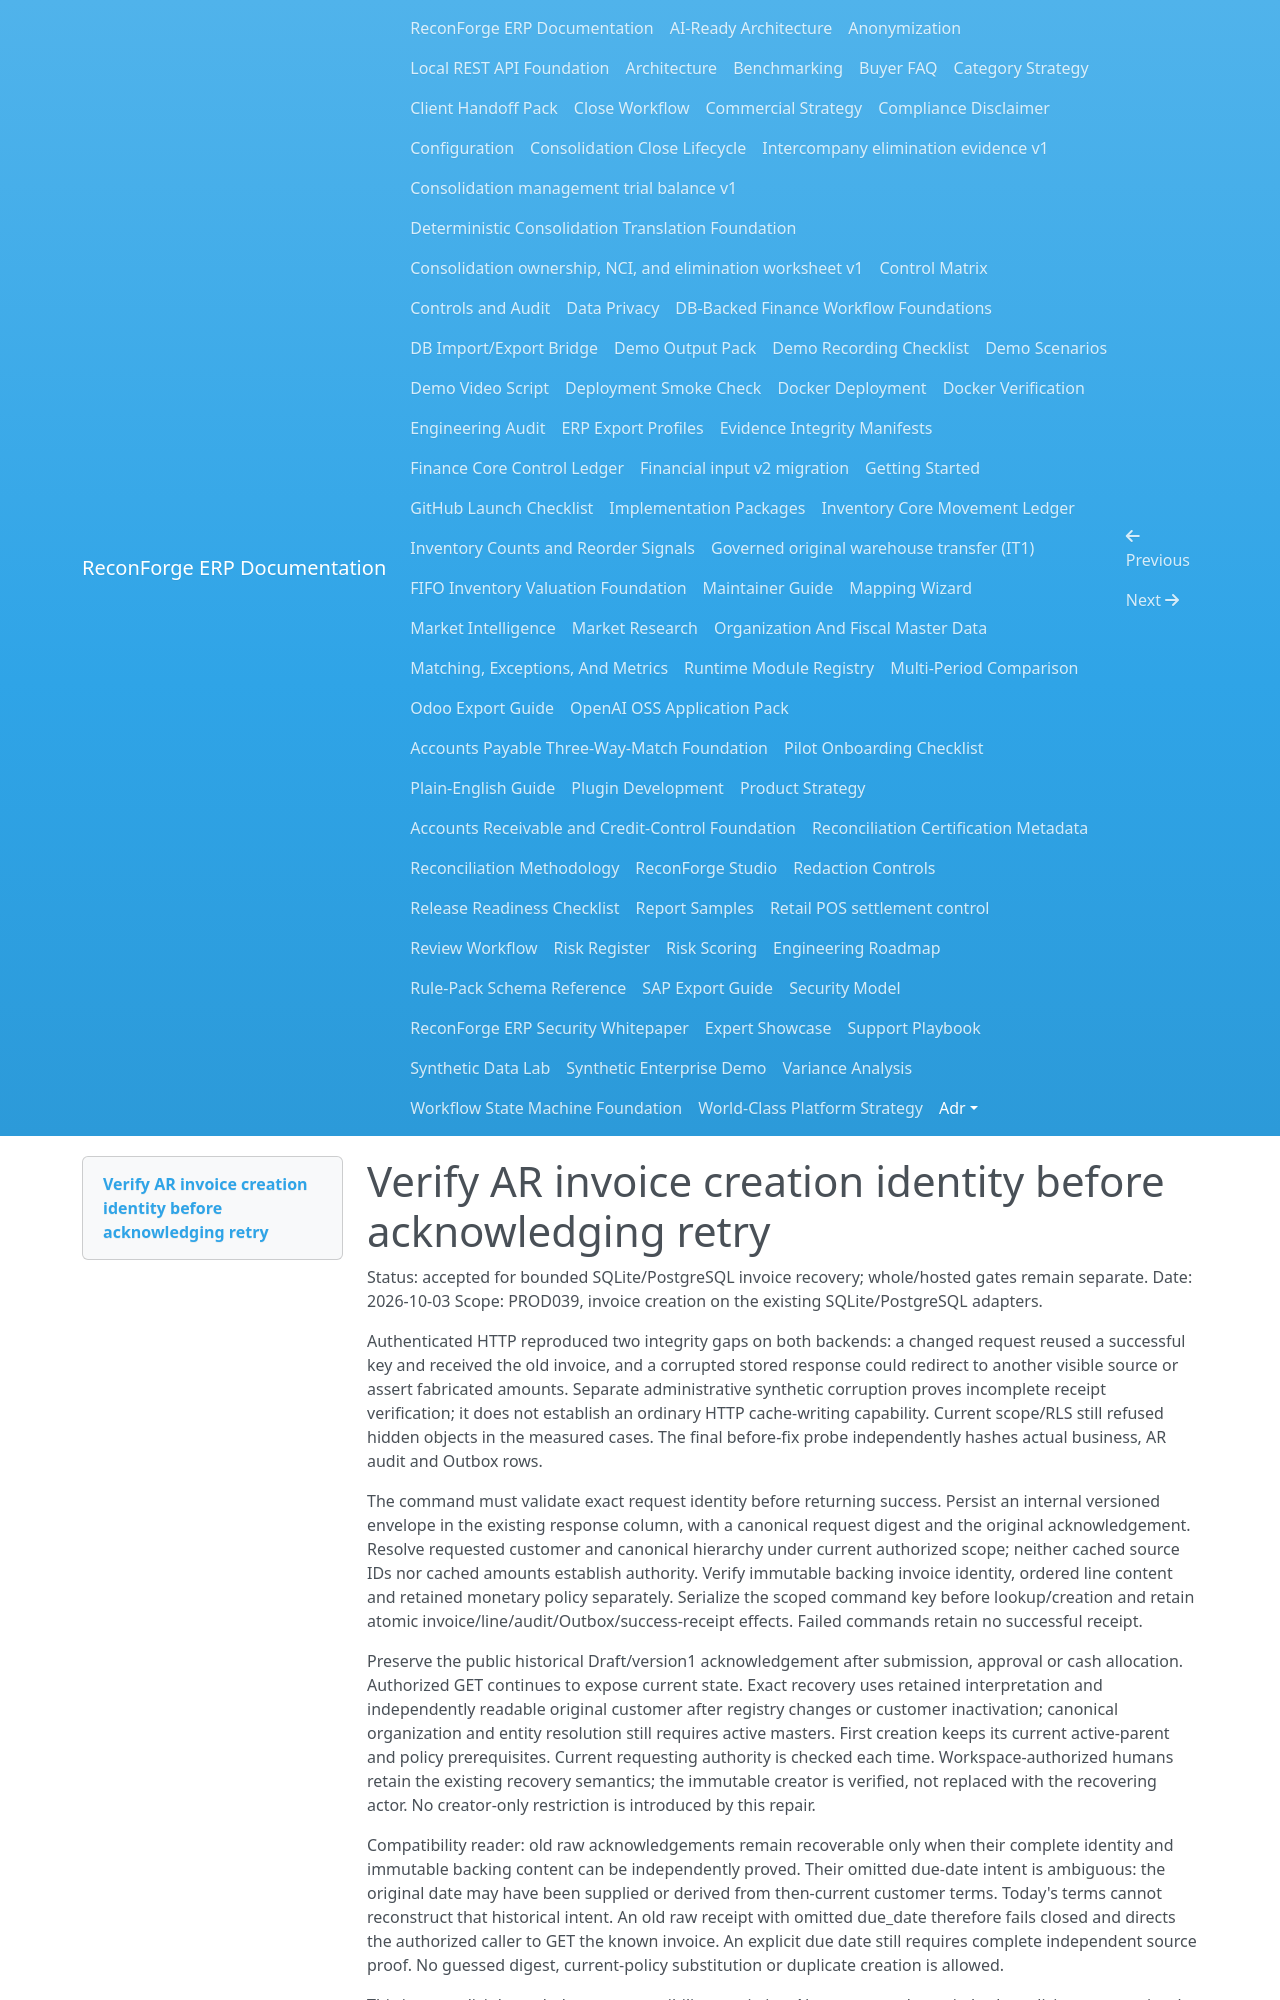

repository: amrzainmubarak/reconforge-erp · page: adr/0823-bind-ar-invoice-retry-to-request-and-source/index.html · generator: mkdocs

# Verify AR invoice creation identity before acknowledging retry

Status: accepted for bounded SQLite/PostgreSQL invoice recovery; whole/hosted gates remain separate.
Date: 2026-10-03
Scope: PROD039, invoice creation on the existing SQLite/PostgreSQL adapters.

Authenticated HTTP reproduced two integrity gaps on both backends: a changed
request reused a successful key and received the old invoice, and a corrupted
stored response could redirect to another visible source or assert fabricated
amounts. Separate administrative synthetic corruption proves incomplete receipt
verification; it does not establish an ordinary HTTP cache-writing capability.
Current scope/RLS still refused hidden objects in the measured cases. The final
before-fix probe independently hashes actual business, AR audit and Outbox rows.

The command must validate exact request identity before returning success.
Persist an internal versioned envelope in the existing response column, with a
canonical request digest and the original acknowledgement. Resolve requested
customer and canonical hierarchy under current authorized scope; neither cached
source IDs nor cached amounts establish authority. Verify immutable backing
invoice identity, ordered line content and retained monetary policy separately.
Serialize the scoped command key before lookup/creation and retain atomic
invoice/line/audit/Outbox/success-receipt effects. Failed commands retain no
successful receipt.

Preserve the public historical Draft/version1 acknowledgement after submission,
approval or cash allocation. Authorized GET continues to expose current state.
Exact recovery uses retained interpretation and independently readable original
customer after registry changes or customer inactivation; canonical organization
and entity resolution still requires active masters. First creation keeps its
current active-parent and policy prerequisites. Current requesting authority is
checked each time. Workspace-authorized humans retain the existing recovery
semantics; the immutable creator is verified, not replaced with the recovering
actor. No creator-only restriction is introduced by this repair.

Compatibility reader: old raw acknowledgements remain recoverable only when
their complete identity and immutable backing content can be independently
proved. Their omitted due-date intent is ambiguous: the original date may have
been supplied or derived from then-current customer terms. Today's terms cannot
reconstruct that historical intent. An old raw receipt with omitted due_date
therefore fails closed and directs the authorized caller to GET the known
invoice. An explicit due date still requires complete independent source proof.
No guessed digest, current-policy substitution or duplicate creation is allowed.

This is an explicit bounded retry-compatibility restriction. New commands retain
both explicit-versus-omitted intent and the original resulting date. The raw
reader remains available for independently provable old commands; no stored
receipt is automatically rewritten. The public request/response shape is stable.
The existing column can hold the versioned envelope without a schema migration;
any actual storage-guard incompatibility requires a separately reviewed migration
before publication. Release notes must describe GET fallback and prohibit
retrying an uncertain legacy command under a different key.
